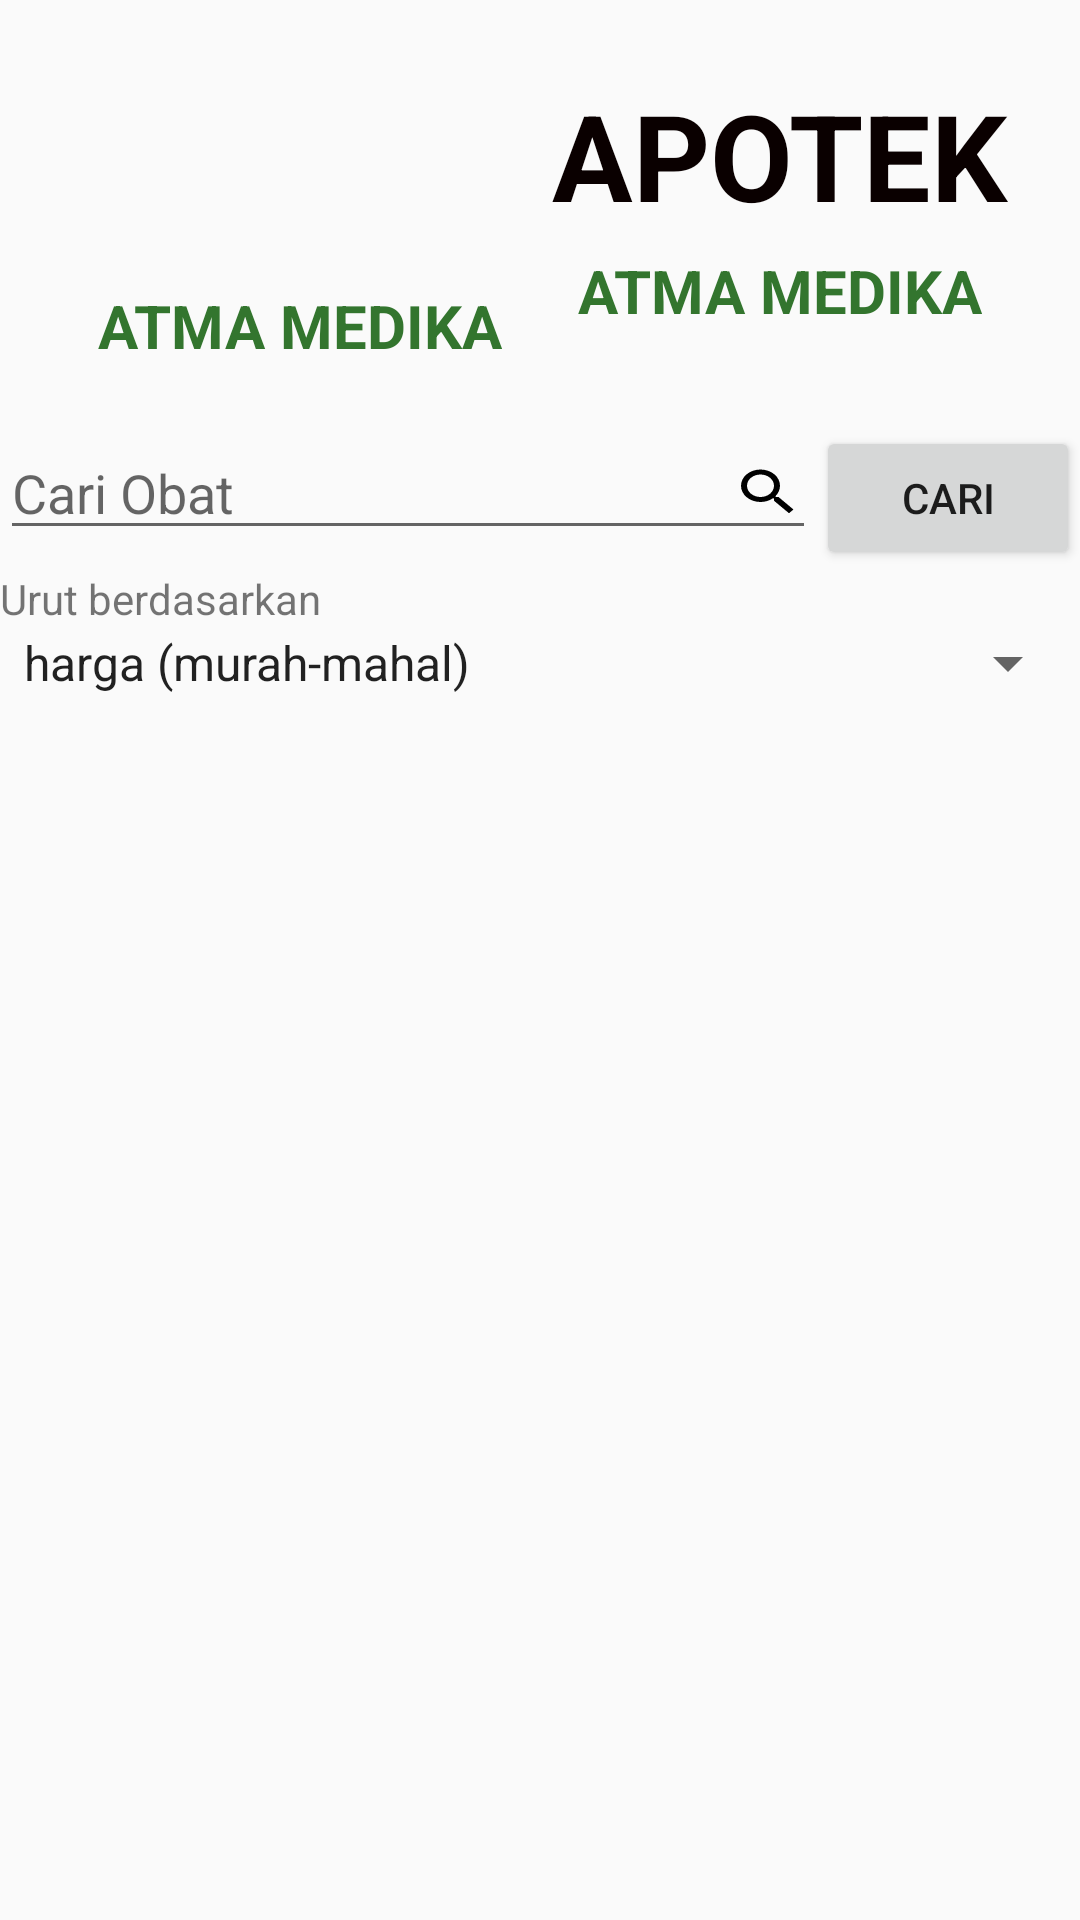

This screen was rendered from an Android layout file. Write that file and the resources it references.
<!-- AndroidManifest.xml: application theme AppTheme -->
<!-- res/layout/activity_obat.xml -->
<?xml version="1.0" encoding="utf-8"?>
<LinearLayout xmlns:android="http://schemas.android.com/apk/res/android"
    android:layout_width="match_parent"
    android:layout_height="match_parent"
    android:orientation="vertical">

    <LinearLayout
        android:layout_width="match_parent"
        android:layout_height="wrap_content"
        android:orientation="vertical">

        <LinearLayout
            android:layout_width="match_parent"
            android:layout_height="wrap_content"
            android:layout_margin="20dp"
            android:layout_weight="1"
            android:orientation="horizontal">

            <LinearLayout
                android:layout_width="match_parent"
                android:layout_height="wrap_content"
                android:layout_weight="1"

                android:orientation="vertical">

                <ImageView
                    android:layout_width="70dp"
                    android:layout_height="70dp"
                    android:layout_gravity="center"
                    android:scaleType="fitXY"
                    android:src="@drawable/atmamedica" />

                <TextView
                    android:layout_width="wrap_content"
                    android:layout_height="wrap_content"
                    android:layout_gravity="center"
                    android:layout_marginTop="5dp"
                    android:text="ATMA MEDIKA"
                    android:textColor="#FF33752E"
                    android:textSize="20dp"
                    android:textStyle="bold" />
            </LinearLayout>

            <LinearLayout
                android:layout_width="match_parent"
                android:layout_height="wrap_content"
                android:layout_weight="1"
                android:orientation="vertical">

                <TextView
                    android:layout_width="wrap_content"
                    android:layout_height="wrap_content"
                    android:layout_gravity="center"
                    android:layout_marginTop="5dp"
                    android:text="APOTEK"
                    android:textColor="#0A0000"
                    android:textSize="40dp"
                    android:textStyle="bold" />

                <TextView
                    android:layout_width="wrap_content"
                    android:layout_height="wrap_content"
                    android:layout_gravity="center"
                    android:layout_marginTop="5dp"
                    android:text="ATMA MEDIKA"
                    android:textColor="#FF33752E"
                    android:textSize="20dp"
                    android:textStyle="bold" />
            </LinearLayout>

        </LinearLayout>

        <LinearLayout
            android:layout_width="match_parent"
            android:layout_height="wrap_content"
            android:orientation="horizontal">

            <EditText
                android:id="@+id/cari_berita"
                android:layout_width="match_parent"
                android:layout_height="wrap_content"
                android:layout_weight="1"
                android:textColor="#000000"
                android:drawableRight="@drawable/ic_search_black_24dp"
                android:hint="Cari Obat">
            </EditText>

            <Button
                android:id="@+id/cari"
                android:layout_width="wrap_content"
                android:layout_height="wrap_content"
                android:text="cari" />
        </LinearLayout>
        <TextView
            android:layout_width="match_parent"
            android:layout_height="wrap_content"
            android:text="Urut berdasarkan"/>
        <Spinner
            android:layout_width="match_parent"
            android:id="@+id/softby"
            android:entries="@array/sortby"
            android:spinnerMode="dialog"
            android:layout_height="wrap_content"/>
    </LinearLayout>

    <androidx.recyclerview.widget.RecyclerView
        android:id="@+id/rc_obat"
        android:layout_width="match_parent"
        android:layout_height="match_parent" />

</LinearLayout>
<!-- resources referenced by this layout -->
<resources>
  <string-array name="sortby">Harga(murah-mahal)
          <item>harga (murah-mahal)</item>
          <item>harga (mahal-murah)</item>
          <item>nama (A-Z)</item>
          <item>nama (Z-A)</item>
  
      </string-array>
  <!-- drawable ic_search_black_24dp (drawable) -->
  <vector xmlns:android="http://schemas.android.com/apk/res/android"
          android:width="24dp"
          android:height="20dp"
          android:viewportWidth="24.0"
          android:viewportHeight="24.0">
      <path
          android:fillColor="#FF000000"
          android:pathData="M15.5,14h-0.79l-0.28,-0.27C15.41,12.59 16,11.11 16,9.5 16,5.91 13.09,3 9.5,3S3,5.91 3,9.5 5.91,16 9.5,16c1.61,0 3.09,-0.59 4.23,-1.57l0.27,0.28v0.79l5,4.99L20.49,19l-4.99,-5zM9.5,14C7.01,14 5,11.99 5,9.5S7.01,5 9.5,5 14,7.01 14,9.5 11.99,14 9.5,14z"/>
  </vector>
  <style name="AppTheme" parent="Theme.AppCompat.Light.DarkActionBar">
          
          <item name="colorPrimary">@color/colorPrimary</item>
          <item name="colorPrimaryDark">@color/colorPrimaryDark</item>
          <item name="colorAccent">@color/colorAccent</item>
      </style>
      //menghilangkan
  <!-- not gathered from this repository: default colours our renderer supplied (Android Studio template values) -->
  <color name="colorPrimary">#FF6200EE</color>
  <color name="colorPrimaryDark">#FF3700B3</color>
  <color name="colorAccent">#FF03DAC5</color>
</resources>
